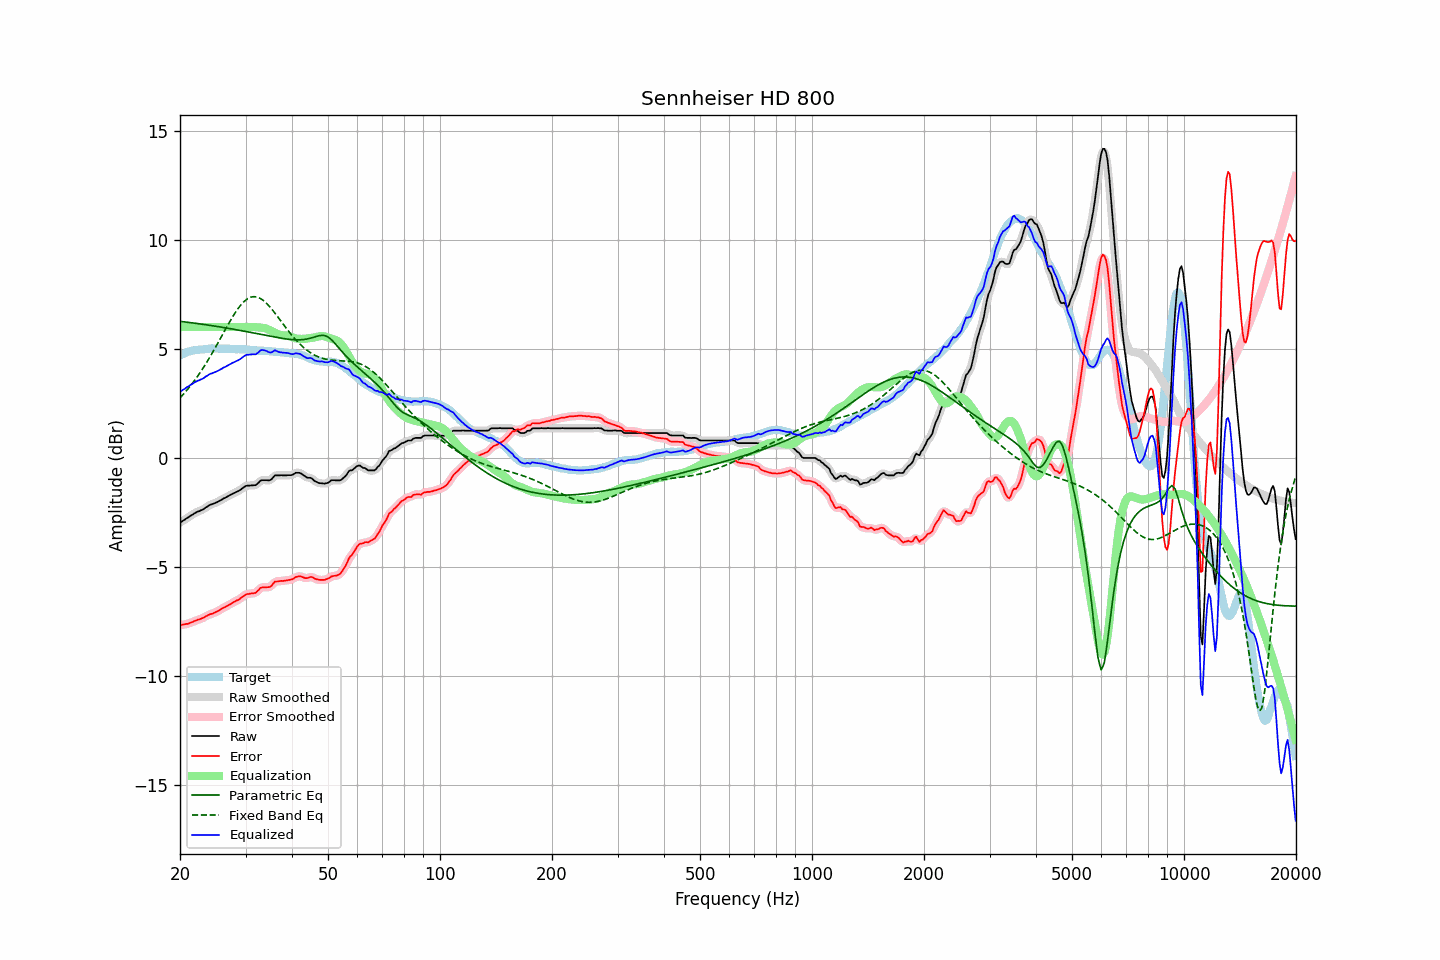

Values plotted in this chart, from the file beside it:
frequency, raw, error, smoothed, error_smoothed, equalization, parametric_eq, fixed_band_eq, equalized_raw, equalized_smoothed, target
20.00, -2.96, -7.66, -2.96, -7.66, 6.00, 6.26, 2.75, 3.04, 3.04, 4.70
20.20, -2.92, -7.66, -2.92, -7.65, 6.00, 6.25, 2.83, 3.08, 3.08, 4.74
20.40, -2.87, -7.64, -2.87, -7.64, 6.00, 6.24, 2.91, 3.13, 3.13, 4.77
20.61, -2.83, -7.63, -2.82, -7.63, 6.00, 6.23, 2.99, 3.17, 3.18, 4.80
20.81, -2.77, -7.61, -2.78, -7.61, 6.00, 6.23, 3.08, 3.23, 3.22, 4.84
21.02, -2.73, -7.61, -2.73, -7.59, 6.00, 6.22, 3.17, 3.27, 3.27, 4.88
21.23, -2.68, -7.56, -2.68, -7.57, 6.00, 6.21, 3.26, 3.32, 3.32, 4.88
21.44, -2.63, -7.53, -2.63, -7.54, 6.00, 6.20, 3.35, 3.37, 3.37, 4.90
21.66, -2.59, -7.51, -2.59, -7.51, 6.00, 6.19, 3.45, 3.41, 3.41, 4.92
21.87, -2.54, -7.47, -2.54, -7.48, 6.00, 6.18, 3.54, 3.46, 3.46, 4.93
22.09, -2.50, -7.45, -2.50, -7.45, 6.00, 6.17, 3.64, 3.50, 3.50, 4.95
22.31, -2.46, -7.41, -2.46, -7.42, 6.00, 6.16, 3.75, 3.54, 3.54, 4.95
22.54, -2.44, -7.40, -2.43, -7.40, 6.00, 6.15, 3.86, 3.56, 3.57, 4.96
22.76, -2.40, -7.37, -2.40, -7.37, 6.00, 6.14, 3.97, 3.60, 3.60, 4.97
22.99, -2.37, -7.34, -2.37, -7.34, 6.00, 6.13, 4.08, 3.63, 3.63, 4.97
23.22, -2.33, -7.31, -2.32, -7.30, 6.00, 6.12, 4.19, 3.67, 3.68, 4.98
23.45, -2.27, -7.26, -2.28, -7.26, 6.00, 6.11, 4.31, 3.73, 3.72, 4.99
23.69, -2.23, -7.23, -2.23, -7.22, 6.00, 6.10, 4.43, 3.77, 3.77, 5.00
23.92, -2.18, -7.19, -2.18, -7.19, 6.00, 6.08, 4.55, 3.82, 3.82, 5.01
24.16, -2.14, -7.16, -2.15, -7.16, 6.00, 6.07, 4.68, 3.86, 3.85, 5.02
24.40, -2.12, -7.14, -2.11, -7.13, 6.00, 6.06, 4.80, 3.88, 3.89, 5.03
24.65, -2.09, -7.10, -2.09, -7.11, 6.00, 6.05, 4.93, 3.91, 3.91, 5.01
24.89, -2.06, -7.07, -2.06, -7.08, 6.00, 6.04, 5.06, 3.94, 3.94, 5.01
25.14, -2.03, -7.04, -2.03, -7.04, 6.00, 6.03, 5.19, 3.97, 3.97, 5.01
25.39, -1.99, -7.00, -1.99, -7.00, 6.00, 6.02, 5.33, 4.01, 4.01, 5.01
25.65, -1.95, -6.96, -1.95, -6.96, 6.00, 6.00, 5.46, 4.05, 4.05, 5.01
25.91, -1.91, -6.91, -1.91, -6.91, 6.00, 5.99, 5.59, 4.09, 4.09, 5.00
26.16, -1.86, -6.87, -1.87, -6.87, 6.00, 5.98, 5.73, 4.14, 4.13, 5.01
26.43, -1.83, -6.84, -1.83, -6.83, 6.00, 5.97, 5.86, 4.17, 4.17, 5.01
26.69, -1.79, -6.80, -1.79, -6.80, 6.00, 5.95, 5.99, 4.21, 4.21, 5.01
26.96, -1.75, -6.76, -1.75, -6.76, 6.00, 5.94, 6.13, 4.25, 4.25, 5.00
27.23, -1.71, -6.71, -1.71, -6.71, 6.00, 5.93, 6.25, 4.29, 4.29, 5.00
27.50, -1.67, -6.67, -1.67, -6.67, 6.00, 5.92, 6.38, 4.33, 4.33, 5.00
27.77, -1.63, -6.62, -1.63, -6.62, 6.00, 5.90, 6.50, 4.37, 4.37, 4.99
28.05, -1.60, -6.59, -1.60, -6.58, 6.00, 5.89, 6.62, 4.40, 4.40, 4.99
28.33, -1.56, -6.54, -1.56, -6.55, 6.00, 5.88, 6.73, 4.44, 4.44, 4.98
28.62, -1.53, -6.52, -1.53, -6.51, 6.00, 5.86, 6.84, 4.47, 4.47, 4.99
28.90, -1.49, -6.47, -1.49, -6.47, 6.00, 5.85, 6.93, 4.51, 4.51, 4.98
29.19, -1.44, -6.41, -1.44, -6.42, 6.00, 5.84, 7.03, 4.56, 4.56, 4.97
29.48, -1.38, -6.36, -1.38, -6.36, 6.00, 5.82, 7.11, 4.62, 4.62, 4.98
29.78, -1.33, -6.31, -1.33, -6.31, 6.00, 5.81, 7.18, 4.67, 4.67, 4.98
30.08, -1.28, -6.26, -1.29, -6.27, 6.00, 5.80, 7.24, 4.72, 4.71, 4.98
30.38, -1.27, -6.24, -1.27, -6.24, 6.00, 5.78, 7.30, 4.73, 4.73, 4.97
30.68, -1.27, -6.23, -1.26, -6.22, 6.00, 5.77, 7.33, 4.73, 4.74, 4.96
30.99, -1.26, -6.21, -1.26, -6.22, 6.00, 5.75, 7.37, 4.74, 4.74, 4.95
31.30, -1.26, -6.21, -1.26, -6.21, 6.01, 5.74, 7.38, 4.75, 4.74, 4.95
31.61, -1.25, -6.20, -1.26, -6.20, 6.00, 5.72, 7.39, 4.75, 4.75, 4.95
31.93, -1.25, -6.18, -1.24, -6.17, 6.00, 5.71, 7.39, 4.75, 4.76, 4.93
32.24, -1.19, -6.11, -1.19, -6.11, 5.99, 5.70, 7.37, 4.80, 4.80, 4.92
32.57, -1.13, -6.05, -1.12, -6.04, 5.98, 5.68, 7.34, 4.85, 4.86, 4.92
32.89, -1.04, -5.96, -1.06, -5.98, 5.97, 5.67, 7.31, 4.93, 4.91, 4.92
33.22, -1.02, -5.93, -1.03, -5.94, 5.97, 5.65, 7.26, 4.95, 4.94, 4.91
33.55, -1.02, -5.93, -1.01, -5.92, 5.96, 5.64, 7.21, 4.94, 4.95, 4.91
33.89, -1.02, -5.93, -1.02, -5.93, 5.94, 5.62, 7.14, 4.92, 4.92, 4.91
34.23, -1.02, -5.93, -1.03, -5.93, 5.92, 5.61, 7.08, 4.90, 4.89, 4.91
34.57, -1.03, -5.92, -1.03, -5.93, 5.89, 5.59, 7.00, 4.86, 4.86, 4.89
34.92, -1.02, -5.91, -1.01, -5.90, 5.85, 5.58, 6.92, 4.83, 4.84, 4.89
35.27, -0.97, -5.86, -0.96, -5.84, 5.81, 5.57, 6.83, 4.84, 4.86, 4.89
35.62, -0.89, -5.76, -0.89, -5.76, 5.78, 5.55, 6.74, 4.89, 4.89, 4.87
35.97, -0.80, -5.67, -0.83, -5.70, 5.74, 5.54, 6.64, 4.94, 4.91, 4.87
... 635 more rows
